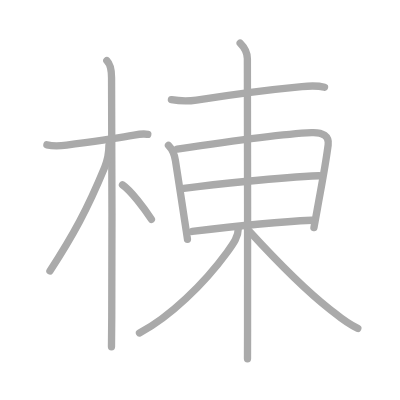
t = 0.00 s
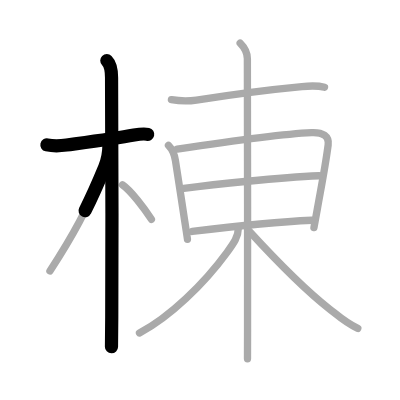
t = 2.50 s
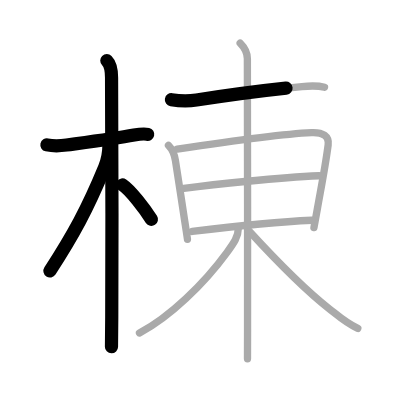
t = 4.75 s
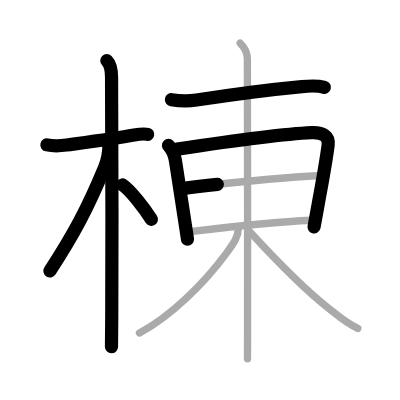
t = 7.25 s
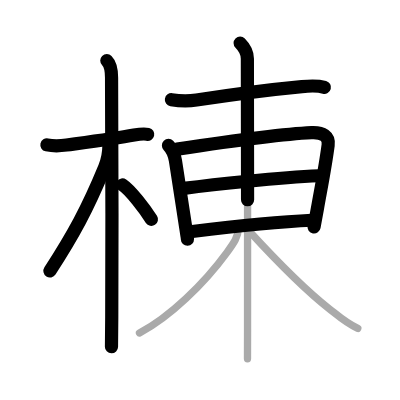
t = 9.50 s
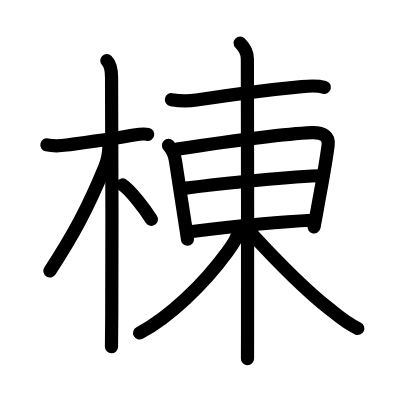
t = 12.00 s

The animated SVG that drew these frames (rendered in a browser with its animation timeline set to each time). Animation: 12 SMIL elements (animate=12); one cycle of 12.00 s.

<?xml version="1.0" standalone="no"?>
<!DOCTYPE svg PUBLIC "-//W3C//DTD SVG 1.1//EN"   "http://www.w3.org/Graphics/SVG/1.1/DTD/svg11.dtd">
<svg width="400px" height="400px"  version="1.1" xmlns="http://www.w3.org/2000/svg">
  <defs>
    <marker id="Triangle" viewBox="0 0 10 10" refX="0" refY="5" markerUnits="strokeWidth" markerWidth="3" style="stroke-opacity:0%;fill:#aaaaaa;" markerHeight="2" orient="auto">
      <path d="M 0 0 L 10 5 L 0 10 z" />
    </marker>
    
    <marker id="Arrow" viewBox="0 0 10 10" refX="5" refY="5" markerUnits="strokeWidth" markerWidth="1.8" style="stroke-opacity:0%;fill:#770000;" markerHeight="2" orient="auto">
      <path d="M 0 4 L 6 4 L 4 1 L 10 5 L 4 9 L 6 6 L 0 6 z" />
        <circle cx="5" cy="5" r="5" />
      </marker>
    
    <marker id="TriangleRed" viewBox="0 0 10 10" refX="0" refY="5" markerUnits="strokeWidth" markerWidth="3" style="stroke-opacity:0%;fill:#CC0000;" markerHeight="2" orient="auto">
      <path d="M 0 0 L 10 5 L 0 10 z" />
    </marker>
    
    <marker id="ArrowRed" viewBox="0 0 10 10" refX="5" refY="5" markerUnits="strokeWidth" markerWidth="1.8" style="stroke-opacity:0%;fill:#CC0000;" markerHeight="2" orient="auto">
      <path d="M 0 4 L 6 4 L 4 1 L 10 5 L 4 9 L 6 6 L 0 6 z" />
        <circle cx="5" cy="5" r="5" />
      </marker>
    
  </defs>
  
  <path style="fill:#ffffff; fill-opacity:100%; fill-rule:evenodd; stroke-width:0;" d="M 0 0 L 400px 0 L 400px 400px L 0 400px L 0 0" />

  <g transform="scale(3.6697247706422 3.6697247706422)">
<path style="fill:none; fill-opacity:0%; fill-rule:evenodd; stroke:#aaaaaa; stroke-opacity:100%; stroke-width: 1.5pt; stroke-linejoin:round; stroke-linecap:round;" d="M12.78 39.47c1.85 0.41 3.95 0.25 5.37 0.06c4.54-0.62 12.95-1.7 18.39-2.72c1.13-0.21 2.72-0.43 3.73-0.19"></path>
<path style="fill:none; fill-opacity:0%; fill-rule:evenodd; stroke:#aaaaaa; stroke-opacity:100%; stroke-width: 1.5pt; stroke-linejoin:round; stroke-linecap:round;" d="M29.11 16.5c1.07 1.07 1.29 2.62 1.29 4.67c0 0.78 0.22 45.91 0.05 65.32c-0.04 4.09-0.04 6.99-0.07 8"></path>
<path style="fill:none; fill-opacity:0%; fill-rule:evenodd; stroke:#aaaaaa; stroke-opacity:100%; stroke-width: 1.5pt; stroke-linejoin:round; stroke-linecap:round;" d="M29.69 39.53c0 2.22-0.57 4.59-1.17 6.06C23.75 57.12 20 64 13.61 73.84"></path>
<path style="fill:none; fill-opacity:0%; fill-rule:evenodd; stroke:#aaaaaa; stroke-opacity:100%; stroke-width: 1.5pt; stroke-linejoin:round; stroke-linecap:round;" d="M33.38 50.38c2.26 1.52 5.97 6.44 7.88 9.38"></path>
<path style="fill:none; fill-opacity:0%; fill-rule:evenodd; stroke:#aaaaaa; stroke-opacity:100%; stroke-width: 1.5pt; stroke-linejoin:round; stroke-linecap:round;" d="M46.71 27.17c2.79 0.46 4.83 0.4 6.83 0.09c9.72-1.51 19.09-2.76 28.72-3.67c2.06-0.2 4.15-0.36 6.17 0.2"></path>
<path style="fill:none; fill-opacity:0%; fill-rule:evenodd; stroke:#aaaaaa; stroke-opacity:100%; stroke-width: 1.5pt; stroke-linejoin:round; stroke-linecap:round;" d="M45.91 39.64c1.16 1.16 1.62 2.43 1.89 4.1c0.58 3.5 1.74 11.36 2.55 16.58c0.43 2.77 0.73 4.76 0.73 4.88"></path>
<path style="fill:none; fill-opacity:0%; fill-rule:evenodd; stroke:#aaaaaa; stroke-opacity:100%; stroke-width: 1.5pt; stroke-linejoin:round; stroke-linecap:round;" d="M48.28 40.64c8.35-1.26 27.96-4.1 36.62-4.5c3.1-0.14 4.84 0.97 4.52 3.38c-0.75 5.69-1.64 10.15-2.91 17.23c-0.29 1.59-0.6 3.33-0.96 5.26"></path>
<path style="fill:none; fill-opacity:0%; fill-rule:evenodd; stroke:#aaaaaa; stroke-opacity:100%; stroke-width: 1.5pt; stroke-linejoin:round; stroke-linecap:round;" d="M50.07 51.34c8.3-1.09 25.8-2.96 36.89-3.45"></path>
<path style="fill:none; fill-opacity:0%; fill-rule:evenodd; stroke:#aaaaaa; stroke-opacity:100%; stroke-width: 1.5pt; stroke-linejoin:round; stroke-linecap:round;" d="M52.39 63.07c9.86-1.19 24.03-2.65 32.57-3.05"></path>
<path style="fill:none; fill-opacity:0%; fill-rule:evenodd; stroke:#aaaaaa; stroke-opacity:100%; stroke-width: 1.5pt; stroke-linejoin:round; stroke-linecap:round;" d="M65.44 11.75c1.28 1.28 1.97 2.5 1.97 4.25c0 4.4 0.1 52.94 0.05 73.5c-0.01 3.96-0.02 6.88-0.02 8.25"></path>
<path style="fill:none; fill-opacity:0%; fill-rule:evenodd; stroke:#aaaaaa; stroke-opacity:100%; stroke-width: 1.5pt; stroke-linejoin:round; stroke-linecap:round;" d="M64.94 62.25c0 2.25-1.22 3.97-3.07 6.5c-6.42 8.76-15.57 17.58-23.86 22"></path>
<path style="fill:none; fill-opacity:0%; fill-rule:evenodd; stroke:#aaaaaa; stroke-opacity:100%; stroke-width: 1.5pt; stroke-linejoin:round; stroke-linecap:round;" d="M67.94 63c7.69 8.38 16.25 16.79 21.79 21.15C92.08 86 94.25 88 97.5 89.5"></path>

<path style="fill:none; fill-opacity:0%; fill-rule:evenodd; stroke:#000000; stroke-opacity:100%; stroke-width: 2.7pt; stroke-linejoin:round; stroke-linecap:round;" d="M12.78 39.47c1.85 0.41 3.95 0.25 5.37 0.06c4.54-0.62 12.95-1.7 18.39-2.72c1.13-0.21 2.72-0.43 3.73-0.19" pathLength="100" stroke-dashoffset="100" stroke-dasharray="100 105"><animate id="dashAnim1" attributeName="stroke-dashoffset" from="100" to="0" dur="1s" calcMode="linear" fill="freeze"/></path>
<path style="fill:none; fill-opacity:0%; fill-rule:evenodd; stroke:#000000; stroke-opacity:100%; stroke-width: 2.7pt; stroke-linejoin:round; stroke-linecap:round;" d="M29.11 16.5c1.07 1.07 1.29 2.62 1.29 4.67c0 0.78 0.22 45.91 0.05 65.32c-0.04 4.09-0.04 6.99-0.07 8" pathLength="100" stroke-dashoffset="100" stroke-dasharray="100 105"><animate id="dashAnim2" attributeName="stroke-dashoffset" from="100" to="0" dur="1s" calcMode="linear" begin="dashAnim1.end" fill="freeze"/></path>
<path style="fill:none; fill-opacity:0%; fill-rule:evenodd; stroke:#000000; stroke-opacity:100%; stroke-width: 2.7pt; stroke-linejoin:round; stroke-linecap:round;" d="M29.69 39.53c0 2.22-0.57 4.59-1.17 6.06C23.75 57.12 20 64 13.61 73.84" pathLength="100" stroke-dashoffset="100" stroke-dasharray="100 105"><animate id="dashAnim3" attributeName="stroke-dashoffset" from="100" to="0" dur="1s" calcMode="linear" begin="dashAnim2.end" fill="freeze"/></path>
<path style="fill:none; fill-opacity:0%; fill-rule:evenodd; stroke:#000000; stroke-opacity:100%; stroke-width: 2.7pt; stroke-linejoin:round; stroke-linecap:round;" d="M33.38 50.38c2.26 1.52 5.97 6.44 7.88 9.38" pathLength="100" stroke-dashoffset="100" stroke-dasharray="100 105"><animate id="dashAnim4" attributeName="stroke-dashoffset" from="100" to="0" dur="1s" calcMode="linear" begin="dashAnim3.end" fill="freeze"/></path>
<path style="fill:none; fill-opacity:0%; fill-rule:evenodd; stroke:#000000; stroke-opacity:100%; stroke-width: 2.7pt; stroke-linejoin:round; stroke-linecap:round;" d="M46.71 27.17c2.79 0.46 4.83 0.4 6.83 0.09c9.72-1.51 19.09-2.76 28.72-3.67c2.06-0.2 4.15-0.36 6.17 0.2" pathLength="100" stroke-dashoffset="100" stroke-dasharray="100 105"><animate id="dashAnim5" attributeName="stroke-dashoffset" from="100" to="0" dur="1s" calcMode="linear" begin="dashAnim4.end" fill="freeze"/></path>
<path style="fill:none; fill-opacity:0%; fill-rule:evenodd; stroke:#000000; stroke-opacity:100%; stroke-width: 2.7pt; stroke-linejoin:round; stroke-linecap:round;" d="M45.91 39.64c1.16 1.16 1.62 2.43 1.89 4.1c0.58 3.5 1.74 11.36 2.55 16.58c0.43 2.77 0.73 4.76 0.73 4.88" pathLength="100" stroke-dashoffset="100" stroke-dasharray="100 105"><animate id="dashAnim6" attributeName="stroke-dashoffset" from="100" to="0" dur="1s" calcMode="linear" begin="dashAnim5.end" fill="freeze"/></path>
<path style="fill:none; fill-opacity:0%; fill-rule:evenodd; stroke:#000000; stroke-opacity:100%; stroke-width: 2.7pt; stroke-linejoin:round; stroke-linecap:round;" d="M48.28 40.64c8.35-1.26 27.96-4.1 36.62-4.5c3.1-0.14 4.84 0.97 4.52 3.38c-0.75 5.69-1.64 10.15-2.91 17.23c-0.29 1.59-0.6 3.33-0.96 5.26" pathLength="100" stroke-dashoffset="100" stroke-dasharray="100 105"><animate id="dashAnim7" attributeName="stroke-dashoffset" from="100" to="0" dur="1s" calcMode="linear" begin="dashAnim6.end" fill="freeze"/></path>
<path style="fill:none; fill-opacity:0%; fill-rule:evenodd; stroke:#000000; stroke-opacity:100%; stroke-width: 2.7pt; stroke-linejoin:round; stroke-linecap:round;" d="M50.07 51.34c8.3-1.09 25.8-2.96 36.89-3.45" pathLength="100" stroke-dashoffset="100" stroke-dasharray="100 105"><animate id="dashAnim8" attributeName="stroke-dashoffset" from="100" to="0" dur="1s" calcMode="linear" begin="dashAnim7.end" fill="freeze"/></path>
<path style="fill:none; fill-opacity:0%; fill-rule:evenodd; stroke:#000000; stroke-opacity:100%; stroke-width: 2.7pt; stroke-linejoin:round; stroke-linecap:round;" d="M52.39 63.07c9.86-1.19 24.03-2.65 32.57-3.05" pathLength="100" stroke-dashoffset="100" stroke-dasharray="100 105"><animate id="dashAnim9" attributeName="stroke-dashoffset" from="100" to="0" dur="1s" calcMode="linear" begin="dashAnim8.end" fill="freeze"/></path>
<path style="fill:none; fill-opacity:0%; fill-rule:evenodd; stroke:#000000; stroke-opacity:100%; stroke-width: 2.7pt; stroke-linejoin:round; stroke-linecap:round;" d="M65.44 11.75c1.28 1.28 1.97 2.5 1.97 4.25c0 4.4 0.1 52.94 0.05 73.5c-0.01 3.96-0.02 6.88-0.02 8.25" pathLength="100" stroke-dashoffset="100" stroke-dasharray="100 105"><animate id="dashAnim10" attributeName="stroke-dashoffset" from="100" to="0" dur="1s" calcMode="linear" begin="dashAnim9.end" fill="freeze"/></path>
<path style="fill:none; fill-opacity:0%; fill-rule:evenodd; stroke:#000000; stroke-opacity:100%; stroke-width: 2.7pt; stroke-linejoin:round; stroke-linecap:round;" d="M64.94 62.25c0 2.25-1.22 3.97-3.07 6.5c-6.42 8.76-15.57 17.58-23.86 22" pathLength="100" stroke-dashoffset="100" stroke-dasharray="100 105"><animate id="dashAnim11" attributeName="stroke-dashoffset" from="100" to="0" dur="1s" calcMode="linear" begin="dashAnim10.end" fill="freeze"/></path>
<path style="fill:none; fill-opacity:0%; fill-rule:evenodd; stroke:#000000; stroke-opacity:100%; stroke-width: 2.7pt; stroke-linejoin:round; stroke-linecap:round;" d="M67.94 63c7.69 8.38 16.25 16.79 21.79 21.15C92.08 86 94.25 88 97.5 89.5" pathLength="100" stroke-dashoffset="100" stroke-dasharray="100 105"><animate id="dashAnim12" attributeName="stroke-dashoffset" from="100" to="0" dur="1s" calcMode="linear" begin="dashAnim11.end" fill="freeze"/></path>

</g>

</svg>  
          
